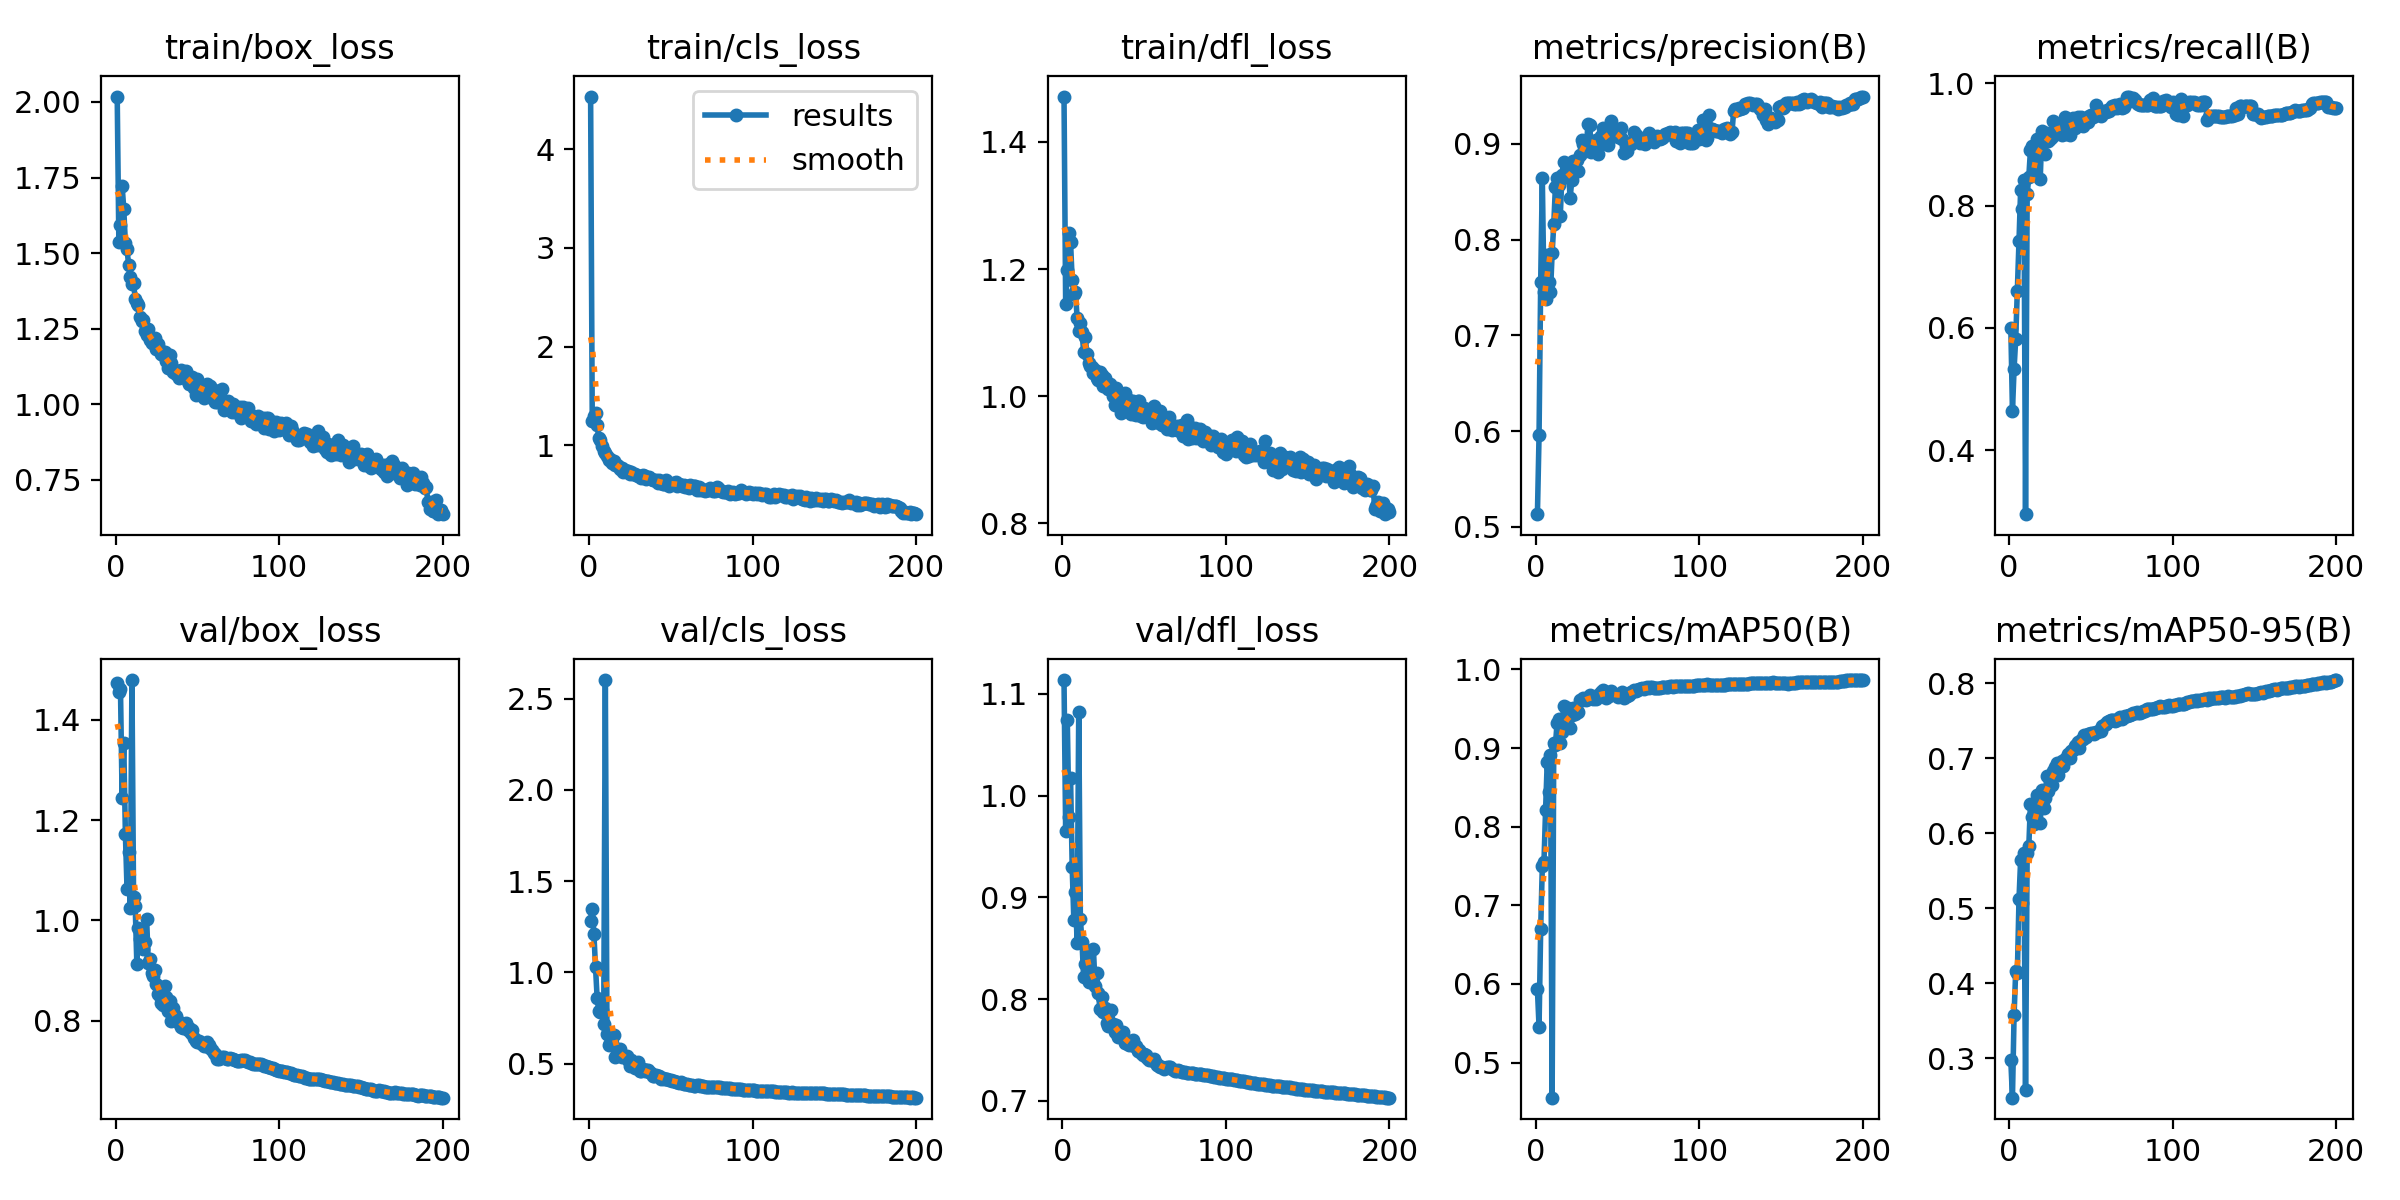

The data file committed next to this chart (first rows):
epoch, time, train/box_loss, train/cls_loss, train/dfl_loss, metrics/precision(B), metrics/recall(B), metrics/mAP50(B), metrics/mAP50-95(B), val/box_loss, val/cls_loss, val/dfl_loss, lr/pg0, lr/pg1, lr/pg2
1, 462.7, 2.018, 4.532, 1.471, 0.5133, 0.6004, 0.593, 0.2974, 1.472, 1.28, 1.113, 0.06771, 0.0009988, 0.0009988
2, 921.9, 1.538, 1.246, 1.145, 0.5955, 0.4644, 0.5453, 0.2478, 1.455, 1.347, 0.9656, 0.03536, 0.001989, 0.001989
3, 1364, 1.591, 1.298, 1.198, 0.7559, 0.5328, 0.6704, 0.3583, 1.46, 1.211, 1.075, 0.003009, 0.002969, 0.002969
4, 1835, 1.723, 1.33, 1.256, 0.8644, 0.5827, 0.7495, 0.417, 1.244, 1.028, 0.9793, 0.002955, 0.002955, 0.002955
5, 2284, 1.647, 1.209, 1.242, 0.7454, 0.6612, 0.7544, 0.4139, 1.354, 0.8571, 1.017, 0.002941, 0.002941, 0.002941
6, 2727, 1.532, 1.071, 1.182, 0.7376, 0.7419, 0.8218, 0.5121, 1.172, 0.7895, 0.9295, 0.002926, 0.002926, 0.002926
7, 3177, 1.512, 1.054, 1.161, 0.7839, 0.8255, 0.8823, 0.5643, 1.063, 0.7809, 0.8778, 0.002911, 0.002911, 0.002911
8, 3498, 1.461, 0.9915, 1.164, 0.7556, 0.7939, 0.8443, 0.5071, 1.136, 0.791, 0.9052, 0.002896, 0.002896, 0.002896
9, 3718, 1.422, 0.9477, 1.124, 0.7448, 0.842, 0.8912, 0.573, 1.024, 0.7164, 0.8554, 0.002881, 0.002881, 0.002881
10, 3927, 1.397, 0.9186, 1.102, 0.7856, 0.2955, 0.4553, 0.2575, 1.479, 2.601, 1.082, 0.002866, 0.002866, 0.002866
11, 4137, 1.402, 0.8893, 1.115, 0.8161, 0.819, 0.9059, 0.5739, 1.047, 0.6595, 0.8783, 0.002851, 0.002851, 0.002851
12, 4348, 1.348, 0.8527, 1.102, 0.8552, 0.8471, 0.9033, 0.5825, 1.028, 0.6011, 0.8565, 0.002837, 0.002837, 0.002837
13, 4562, 1.335, 0.8582, 1.07, 0.8646, 0.8907, 0.9314, 0.6394, 0.9135, 0.61, 0.8213, 0.002822, 0.002822, 0.002822
14, 4773, 1.329, 0.8268, 1.093, 0.8573, 0.8979, 0.9367, 0.6218, 0.984, 0.6133, 0.8341, 0.002807, 0.002807, 0.002807
15, 4984, 1.29, 0.8452, 1.065, 0.825, 0.8495, 0.9065, 0.6121, 0.9626, 0.6581, 0.8423, 0.002792, 0.002792, 0.002792
16, 5195, 1.277, 0.8042, 1.052, 0.8677, 0.8979, 0.9204, 0.6266, 0.9488, 0.5342, 0.8166, 0.002777, 0.002777, 0.002777
17, 5404, 1.279, 0.8053, 1.048, 0.8808, 0.9086, 0.9529, 0.6507, 0.9427, 0.5523, 0.8194, 0.002762, 0.002762, 0.002762
18, 5620, 1.244, 0.7888, 1.046, 0.8649, 0.8979, 0.9339, 0.6427, 0.9572, 0.5521, 0.8168, 0.002748, 0.002748, 0.002748
19, 5831, 1.23, 0.7571, 1.036, 0.8762, 0.8441, 0.9317, 0.6137, 1.003, 0.5794, 0.8488, 0.002733, 0.002733, 0.002733
20, 6043, 1.25, 0.7699, 1.041, 0.8715, 0.9229, 0.9515, 0.6573, 0.9144, 0.5369, 0.8128, 0.002718, 0.002718, 0.002718
21, 6254, 1.211, 0.7268, 1.028, 0.843, 0.9068, 0.9251, 0.633, 0.9238, 0.5407, 0.8252, 0.002703, 0.002703, 0.002703
22, 6468, 1.203, 0.7517, 1.026, 0.8617, 0.8853, 0.9421, 0.647, 0.8946, 0.5379, 0.8064, 0.002688, 0.002688, 0.002688
23, 6679, 1.205, 0.7274, 1.038, 0.8818, 0.9194, 0.9505, 0.6756, 0.889, 0.5413, 0.7898, 0.002673, 0.002673, 0.002673
24, 6889, 1.219, 0.7431, 1.032, 0.8721, 0.905, 0.9433, 0.6566, 0.9007, 0.5194, 0.8018, 0.002658, 0.002658, 0.002658
25, 7099, 1.181, 0.7078, 1.017, 0.8834, 0.9086, 0.9468, 0.673, 0.8731, 0.4855, 0.787, 0.002644, 0.002644, 0.002644
26, 7308, 1.2, 0.7315, 1.028, 0.8717, 0.9129, 0.9455, 0.6639, 0.8535, 0.5172, 0.7913, 0.002629, 0.002629, 0.002629
27, 7578, 1.18, 0.7076, 1.019, 0.8886, 0.9391, 0.9613, 0.6834, 0.8494, 0.5033, 0.7769, 0.002614, 0.002614, 0.002614
28, 8021, 1.165, 0.7117, 1.011, 0.9036, 0.9241, 0.9608, 0.6877, 0.8342, 0.4752, 0.7738, 0.002599, 0.002599, 0.002599
29, 8464, 1.163, 0.6997, 1.019, 0.8997, 0.9337, 0.9631, 0.6933, 0.8318, 0.4814, 0.7747, 0.002584, 0.002584, 0.002584
30, 8906, 1.172, 0.6915, 1.014, 0.8928, 0.9283, 0.9625, 0.6774, 0.8695, 0.5065, 0.7893, 0.002569, 0.002569, 0.002569
31, 9355, 1.143, 0.6912, 1, 0.901, 0.9283, 0.9615, 0.692, 0.8468, 0.4579, 0.7756, 0.002554, 0.002554, 0.002554
32, 9799, 1.12, 0.6673, 0.986, 0.921, 0.9158, 0.9626, 0.696, 0.8189, 0.4578, 0.7673, 0.00254, 0.00254, 0.00254
33, 10241, 1.161, 0.6953, 1.013, 0.9197, 0.9236, 0.9671, 0.6892, 0.84, 0.468, 0.7741, 0.002525, 0.002525, 0.002525
34, 10681, 1.135, 0.6916, 1.002, 0.8913, 0.9444, 0.9638, 0.6993, 0.7992, 0.4577, 0.7629, 0.00251, 0.00251, 0.00251
35, 11120, 1.107, 0.6621, 0.9932, 0.8951, 0.9174, 0.9621, 0.6994, 0.8258, 0.462, 0.7679, 0.002495, 0.002495, 0.002495
36, 11342, 1.114, 0.6672, 0.9729, 0.894, 0.9371, 0.9631, 0.7053, 0.813, 0.4643, 0.7675, 0.00248, 0.00248, 0.00248
37, 11552, 1.1, 0.6754, 0.9881, 0.9044, 0.9158, 0.9621, 0.7003, 0.8102, 0.4518, 0.7675, 0.002465, 0.002465, 0.002465
38, 11729, 1.111, 0.6617, 1.005, 0.8894, 0.9369, 0.9676, 0.709, 0.7992, 0.4482, 0.7564, 0.002451, 0.002451, 0.002451
39, 11857, 1.086, 0.6485, 0.9913, 0.8994, 0.9426, 0.9671, 0.7103, 0.7956, 0.4319, 0.76, 0.002436, 0.002436, 0.002436
40, 11984, 1.112, 0.6469, 0.9864, 0.9086, 0.9265, 0.9713, 0.7168, 0.7864, 0.4325, 0.7557, 0.002421, 0.002421, 0.002421
41, 12111, 1.106, 0.6468, 0.9932, 0.9169, 0.9298, 0.9735, 0.7173, 0.7847, 0.437, 0.7551, 0.002406, 0.002406, 0.002406
42, 12214, 1.1, 0.6226, 0.9722, 0.9026, 0.9444, 0.973, 0.7212, 0.7922, 0.4296, 0.7557, 0.002391, 0.002391, 0.002391
43, 12312, 1.109, 0.651, 0.9929, 0.9038, 0.9373, 0.9641, 0.7137, 0.7951, 0.4308, 0.7602, 0.002376, 0.002376, 0.002376
44, 12410, 1.077, 0.6182, 0.9718, 0.8989, 0.9444, 0.9701, 0.7243, 0.7808, 0.4151, 0.7536, 0.002361, 0.002361, 0.002361
45, 12508, 1.065, 0.613, 0.9704, 0.9134, 0.9301, 0.9659, 0.7254, 0.7854, 0.4209, 0.7535, 0.002347, 0.002347, 0.002347
46, 12606, 1.07, 0.6087, 0.992, 0.924, 0.9409, 0.9722, 0.7315, 0.7749, 0.4149, 0.749, 0.002332, 0.002332, 0.002332
47, 12705, 1.09, 0.6452, 0.9915, 0.913, 0.9405, 0.9685, 0.7276, 0.7822, 0.4154, 0.7501, 0.002317, 0.002317, 0.002317
48, 12803, 1.055, 0.6089, 0.9686, 0.9159, 0.937, 0.9683, 0.7318, 0.7644, 0.4128, 0.7474, 0.002302, 0.002302, 0.002302
49, 12902, 1.031, 0.5922, 0.9669, 0.9104, 0.947, 0.9668, 0.7323, 0.7588, 0.4077, 0.7453, 0.002287, 0.002287, 0.002287
50, 13000, 1.082, 0.6134, 0.9812, 0.907, 0.948, 0.9647, 0.7335, 0.7578, 0.4071, 0.746, 0.002272, 0.002272, 0.002272
51, 13099, 1.057, 0.6124, 0.9797, 0.912, 0.9444, 0.967, 0.7329, 0.7602, 0.4034, 0.7448, 0.002257, 0.002257, 0.002257
52, 13198, 1.048, 0.623, 0.9766, 0.9159, 0.9462, 0.9683, 0.7315, 0.7556, 0.4052, 0.7418, 0.002243, 0.002243, 0.002243
53, 13296, 1.062, 0.6301, 0.9733, 0.9051, 0.9642, 0.9714, 0.7346, 0.753, 0.4009, 0.7404, 0.002228, 0.002228, 0.002228
54, 13394, 1.021, 0.5896, 0.9682, 0.8903, 0.9601, 0.9636, 0.7352, 0.7484, 0.3995, 0.7401, 0.002213, 0.002213, 0.002213
55, 13491, 1.034, 0.6057, 0.957, 0.8977, 0.9552, 0.9656, 0.7365, 0.7487, 0.3948, 0.7398, 0.002198, 0.002198, 0.002198
56, 13590, 1.068, 0.6017, 0.9838, 0.8924, 0.9462, 0.9664, 0.7367, 0.7567, 0.3963, 0.7407, 0.002183, 0.002183, 0.002183
57, 13688, 1.042, 0.5901, 0.9688, 0.9, 0.951, 0.968, 0.7428, 0.7514, 0.3938, 0.7375, 0.002168, 0.002168, 0.002168
58, 13787, 1.06, 0.6026, 0.9703, 0.9002, 0.954, 0.9712, 0.7443, 0.7455, 0.3892, 0.7357, 0.002154, 0.002154, 0.002154
59, 13886, 1.02, 0.5839, 0.9575, 0.9016, 0.9526, 0.9714, 0.7452, 0.7418, 0.3868, 0.7343, 0.002139, 0.002139, 0.002139
60, 13985, 1.045, 0.5924, 0.9768, 0.9126, 0.957, 0.9733, 0.7487, 0.7358, 0.3851, 0.7333, 0.002124, 0.002124, 0.002124
... 140 more rows
